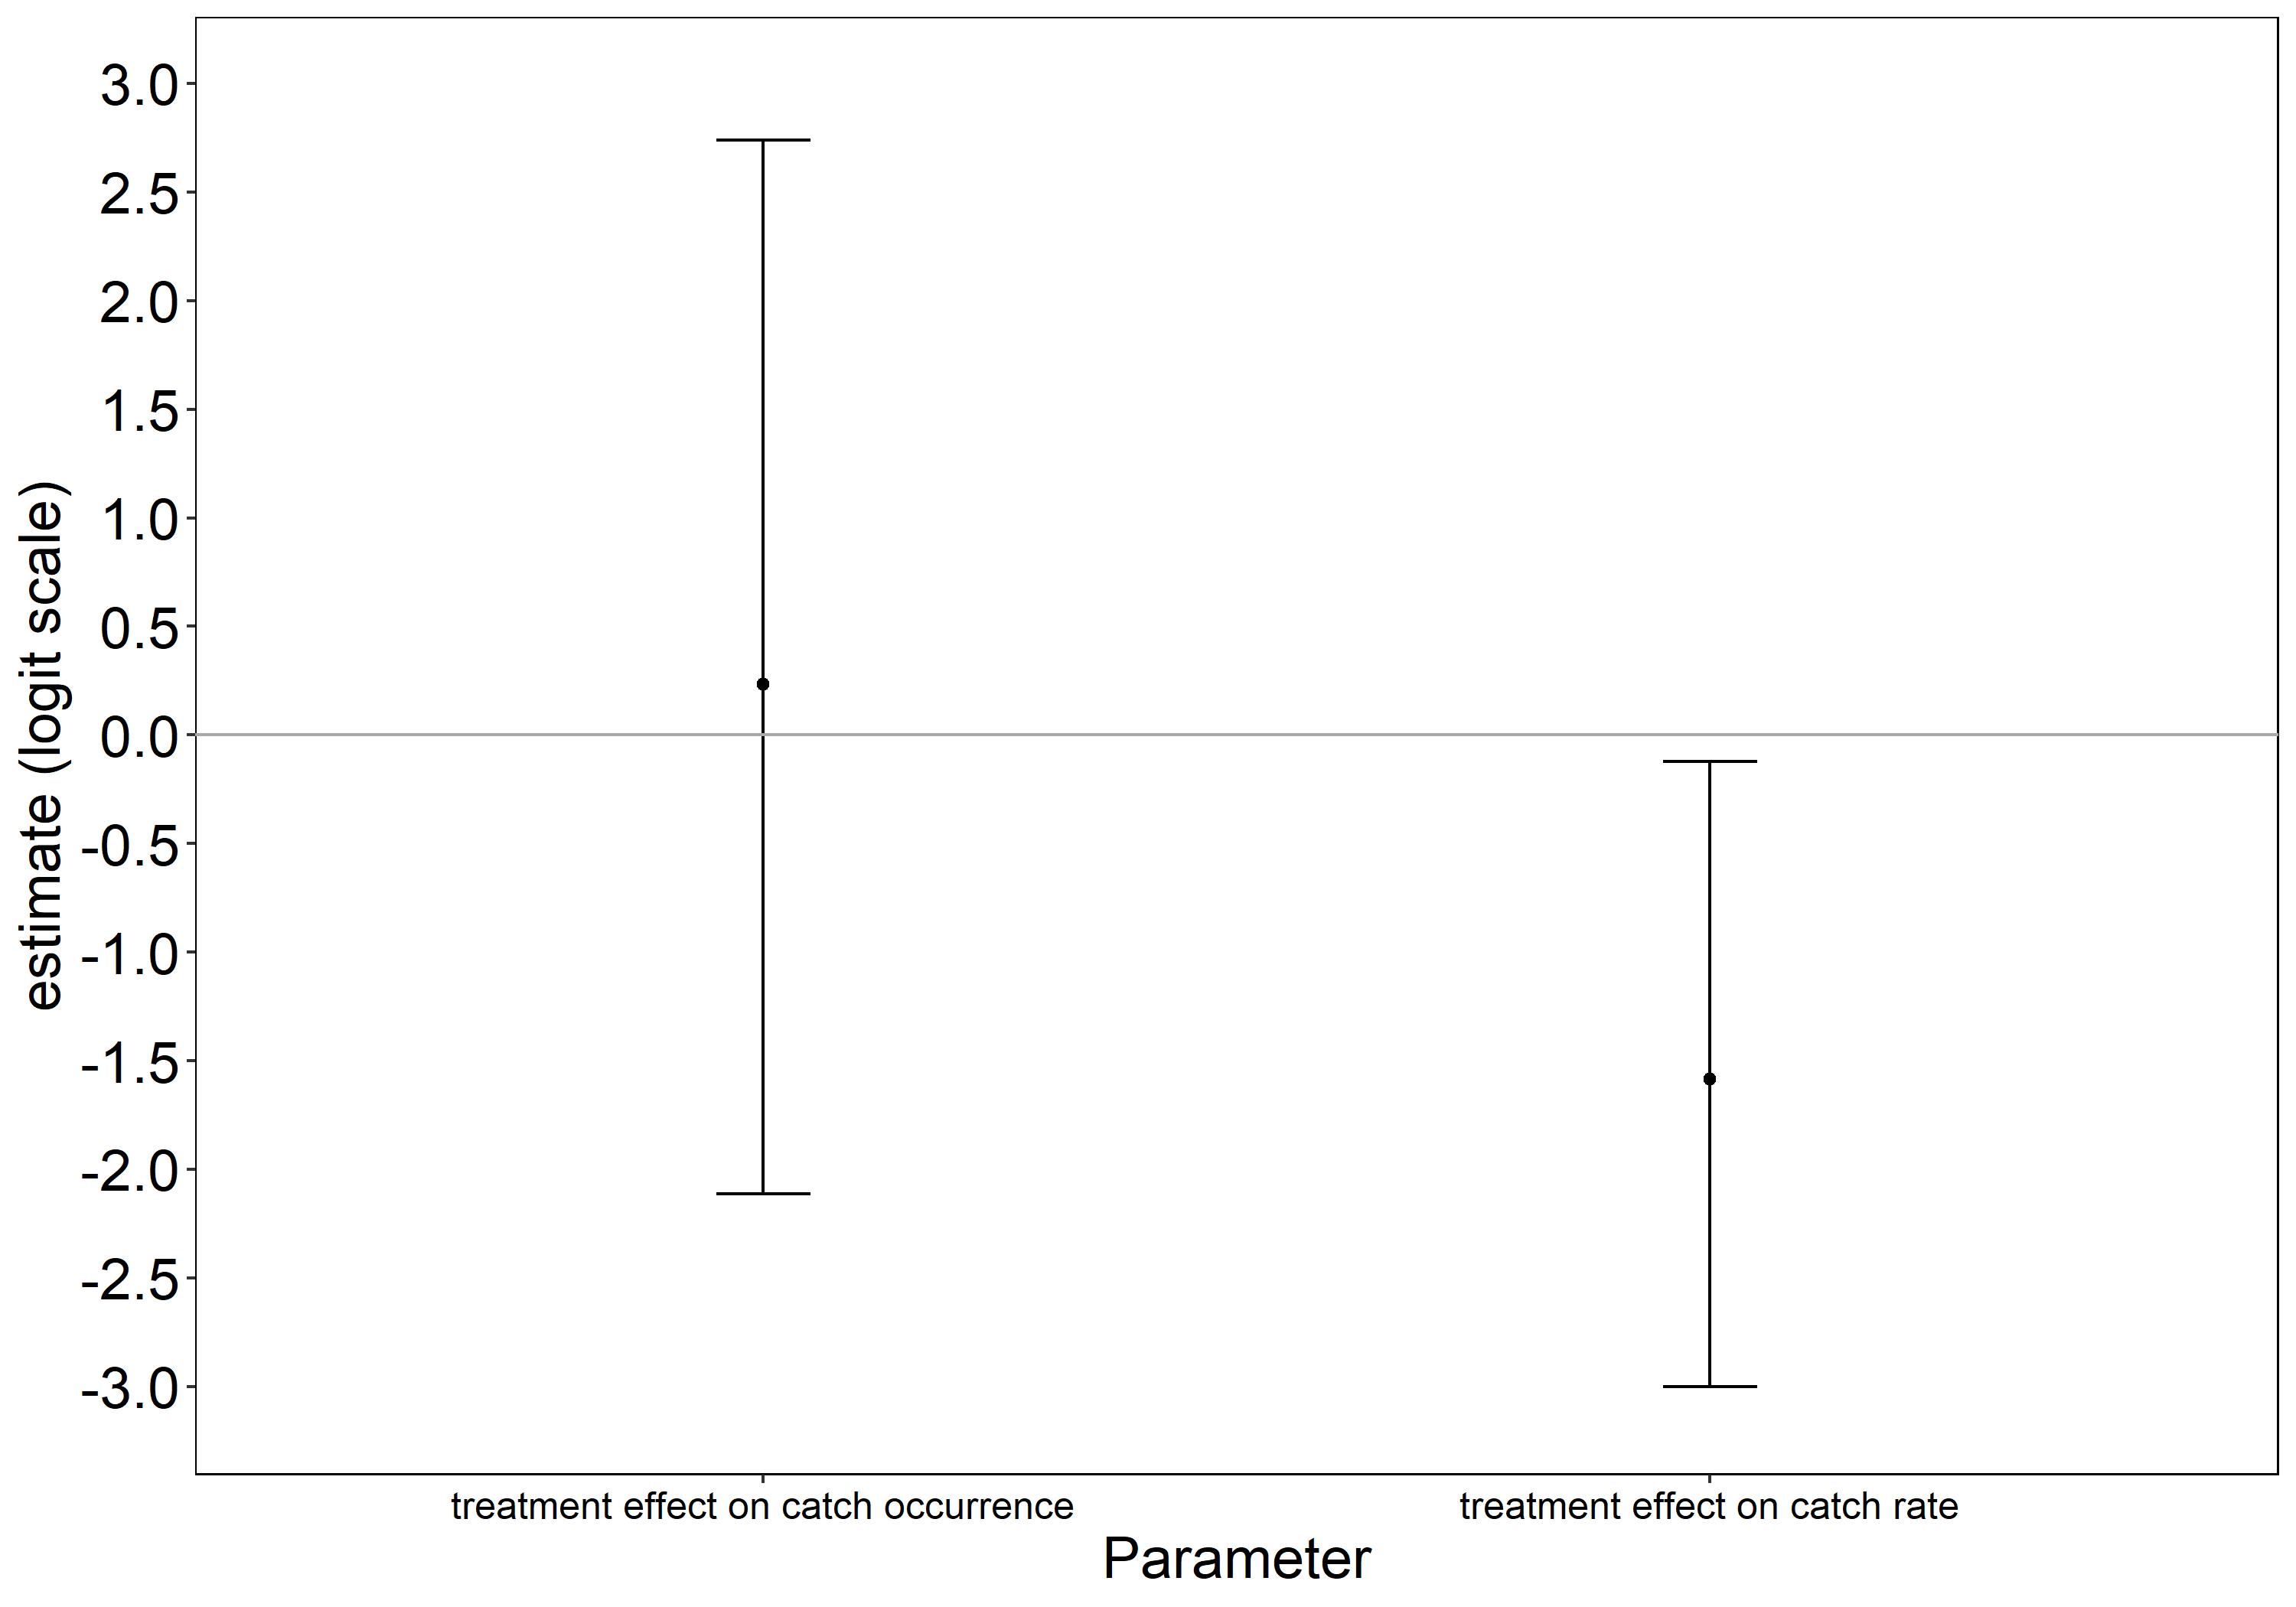

Data behind this chart, as committed beside it:
Mitigation, Response, Parameter, mean, lcl, ucl
GreenLights, AllBirds, treatment effect on catch occurrence, 0.2322, -2.113, 2.738
GreenLights, AllBirds, treatment effect on catch rate, -1.583, -3.002, -0.1238
